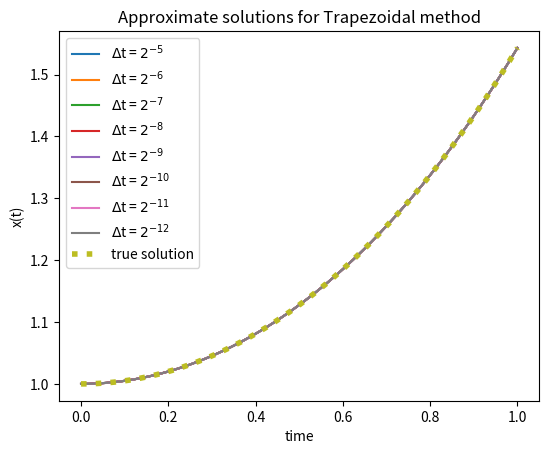
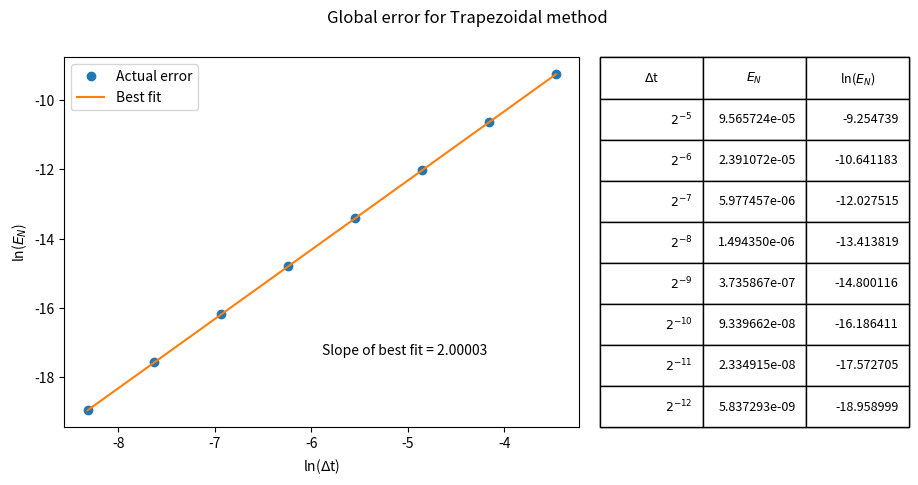
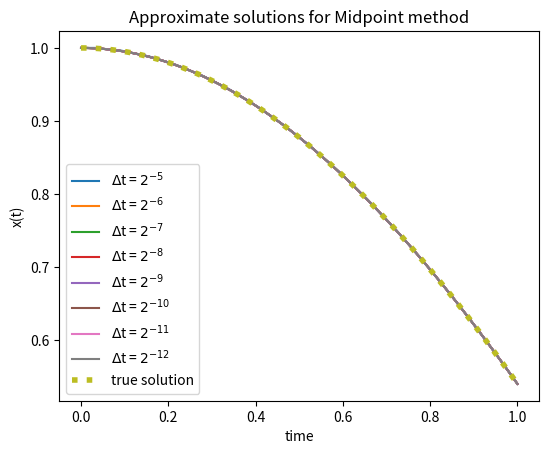
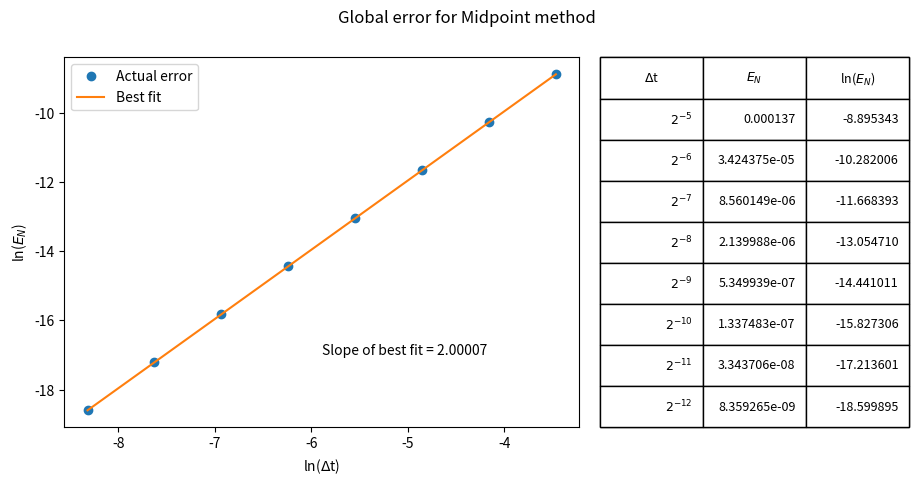

Write Python code to recreate these figures, in order.
import numpy as np
import matplotlib as mpl
import matplotlib.pyplot as plt
from collections import namedtuple
from math import ceil

# Set to True to save the figures to .png files
save_figures = False
if save_figures:
    # Bump up the resolution (adds processing time)
    mpl.rcParams['figure.dpi'] = 900


def float_formatter(x):
    """
    Specify the precision and notation (positional vs. scientific)
    for floating point values.
    """
    p = 6
    if abs(x) < 1e-4 or abs(x) > 1e4:
        return np.format_float_scientific(x, precision=p)
    else:
        return np.format_float_positional(x, precision=p)


def ge(t, true_solution, approx_solution):
    """Global error"""
    return abs(true_solution(t[-1]) - approx_solution[-1])


def true_solution_a(t):
    return (1 / 2) * (np.exp(t) + np.exp(-1 * t))


def true_solution_c(t):
    return np.cos(t)


def trapezoidal_method(t0, tN, x0, dt):
    """x0: vector [y z]"""
    t = np.arange(t0, tN + dt / 2, dt)
    x = np.zeros([2, len(t)])  # vector valued [y z]
    x[:, 0] = x0
    y = x[0, :]
    z = x[1, :]

    # Constants
    A = (2 / dt) + (dt / 2)
    B = (2 / dt) - (dt / 2)

    for k in range(len(t) - 1):
        z[k + 1] = (2 * y[k] + A * z[k]) / B
        y[k + 1] = y[k] + (dt / 2) * (z[k] + z[k + 1])

    return t, x


def midpoint_method(t0, tN, x0, dt):
    """x0: vector [y z]"""
    t = np.arange(t0, tN + dt / 2, dt)
    x = np.zeros([2, len(t)])
    x[:, 0] = x0

    y = x[0, :]
    z = x[1, :]

    # Use Forward Euler to calculate x[1]
    y[1] = y[0] + dt * z[0]
    z[1] = z[0] - dt * y[0]

    # Use Midpoint Method to calculate the rest
    for k in range(1, len(t) - 1):
        y[k + 1] = y[k - 1] + 2 * dt * z[k]
        z[k + 1] = z[k - 1] - 2 * dt * y[k]

    return t, x


# Define some namedtuples for convenience
DeltaT = namedtuple('DeltaT', 'decimal str')
delta_t = [DeltaT(pow(2, -5), r'$2^{-5}$'),
           DeltaT(pow(2, -6), r'$2^{-6}$'),
           DeltaT(pow(2, -7), r'$2^{-7}$'),
           DeltaT(pow(2, -8), r'$2^{-8}$'),
           DeltaT(pow(2, -9), r'$2^{-9}$'),
           DeltaT(pow(2, -10), r'$2^{-10}$'),
           DeltaT(pow(2, -11), r'$2^{-11}$'),
           DeltaT(pow(2, -12), r'$2^{-12}$')]

Method = namedtuple('Method', 'name fn soln')

# Define the methods to use
methods = [Method('Trapezoidal', trapezoidal_method, true_solution_a),
           Method('Midpoint', midpoint_method, true_solution_c)]


t0 = 0
tN = 1
x0 = np.array([[1, 0]])

for method in methods:
    # Fig1 is the plot of the true solution vs. the approximation
    fig1, ax1 = plt.subplots(gridspec_kw={'left': 0.15})
    ax1.set_title(f'Approximate solutions for {method.name} method')
    ax1.set_xlabel('time')
    ax1.set_ylabel('x(t)')

    # Fig2 is the plot of the global error vs. delta t
    fig2, ax2 = plt.subplots(nrows=1, ncols=2, width_ratios=[5, 3],
                             gridspec_kw={
                                 'left': 0.08,     # Left padding
                                 'right': 0.96,    # Right padding
                                 'wspace': 0.05})  # Space between axes
    fig2.suptitle(f'Global error for {method.name} method')
    fig2.set_figwidth(fig2.get_figwidth() * 1.5)    # Increase the width

    # Column 0 = delta t, Column 1 = global error
    global_err = np.zeros((len(delta_t), 2))

    # For each delta t, approximate the solution using the given method
    for i, dt in enumerate(delta_t):
        t, approx = method.fn(t0, tN, x0, dt.decimal)

        # Record delta t and global error (for plotting later)
        global_err[i][0] = dt.decimal
        global_err[i][1] = ge(t, method.soln, approx[0])

        ax1.plot(t, approx[0], label=fr'$\Delta$t = {dt.str}')


        # Plot true solution on last iteration
        if i == len(delta_t) - 1:
            ax1.plot(t, method.soln(t),
                     label='true solution', linestyle=':', linewidth=4)

        ax1.ticklabel_format(useOffset=False)

    # Take the natural logarithm of delta t and the global error
    dt = global_err[:, 0]
    en = global_err[:, 1]
    log_dt = np.log(dt)
    log_en = np.log(en)

    # Find the best fit line through ln(En)
    [m, b] = np.polyfit(log_dt, log_en, 1)
    best_fit_fn = np.poly1d([m, b])
    best_fit_data = best_fit_fn(log_dt)

    # Plot the data and best fit line
    ax2[0].set_xlabel(r'ln($\Delta$t)')
    ax2[0].set_ylabel(r'ln($E_N$)')
    ax2[0].plot(log_dt, log_en, label='Actual error',
                marker='o', markersize=6, linestyle='')
    ax2[0].plot(log_dt, best_fit_data, label='Best fit')
    ax2[0].text(np.mean(log_dt),
                np.mean(best_fit_data) - np.ptp(best_fit_data) / 3,
                f'Slope of best fit = {round(m, 5)}')

    # Plot a table containing the En and ln(En) values
    table_values = []
    for dt, err, log_err in zip(delta_t, global_err[:, 1], log_en):
        table_values.append([dt.str,
                             float_formatter(err),
                             float_formatter(log_err)])
    table = plt.table(cellText=table_values,
                      colLabels=[r'$\Delta$t', r'$E_N$', r'ln($E_N$)'],
                      bbox=[0, 0 ,1 , 1])
    ax2[1].add_table(table)
    ax2[1].axis('off')

    # Add legends to the plots
    ax1.legend()
    ax2[0].legend()

    if save_figures:
        fig1.savefig(f'{method.name.replace(" ", "-")}-true-vs-approx')
        fig2.savefig(f'{method.name.replace(" ", "-")}-global-error')

if not save_figures:
    plt.show()
